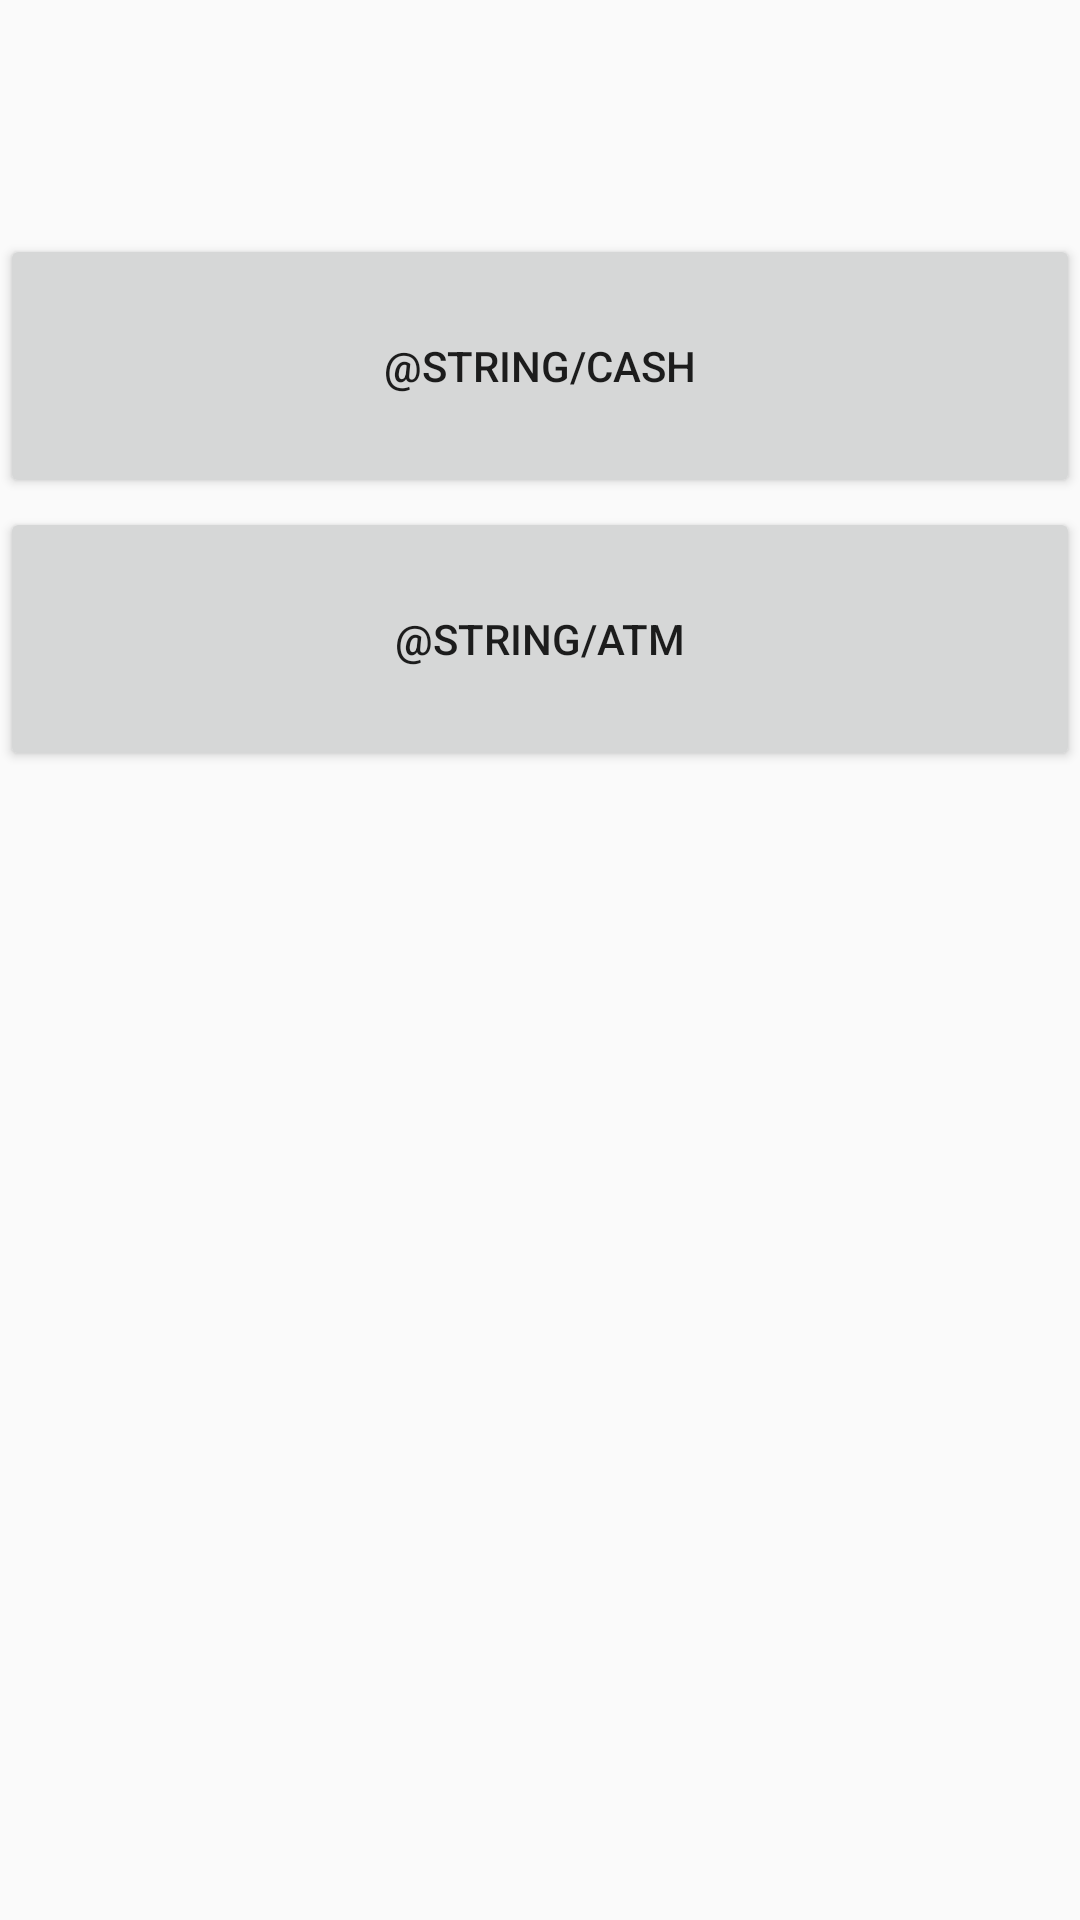

Write the Android layout XML for this screen, with the resource values it uses.
<!-- AndroidManifest.xml: application theme AppTheme -->
<!-- res/layout/activity_select_wallet.xml -->
<?xml version="1.0" encoding="utf-8"?>
<RelativeLayout xmlns:android="http://schemas.android.com/apk/res/android"
    xmlns:app="http://schemas.android.com/apk/res-auto"
    xmlns:tools="http://schemas.android.com/tools"
    android:layout_width="match_parent"
    android:layout_height="match_parent"
    tools:context=".Select_wallet">

    <Button
        android:id="@+id/button5"
        android:layout_width="match_parent"
        android:layout_height="88dp"
        android:layout_alignParentTop="true"
        android:layout_marginTop="78dp"
        android:text="@string/Cash" />

    <Button
        android:id="@+id/button4"
        android:layout_width="match_parent"
        android:layout_height="88dp"
        android:layout_alignParentTop="true"
        android:layout_marginTop="169dp"
        android:text="@string/ATM" />
</RelativeLayout>
<!-- resources referenced by this layout -->
<resources>
  <style name="AppTheme" parent="Theme.AppCompat.Light.DarkActionBar">
          
          <item name="colorPrimary">@color/colorPrimary</item>
          <item name="colorPrimaryDark">@color/colorPrimaryDark</item>
          <item name="colorAccent">@color/colorAccent</item>
      </style>
  <color name="colorPrimary">#37B2A5</color>
  <color name="colorPrimaryDark">#00574B</color>
  <color name="colorAccent">#D81B60</color>
</resources>
